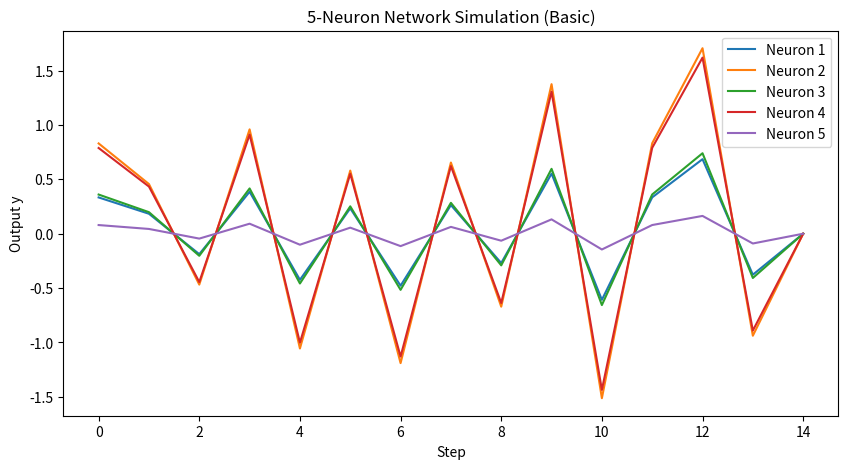

Recreate this plot in Python.
import numpy as np
import matplotlib.pyplot as plt

# Initialize network
num_neurons = 5  # number of neurons
eta = 0.1        # learning rate
weights = np.random.rand(num_neurons)  # random initial weights

# Multiple stimuli (simulation data)
stimuli = [
    np.array([1, 0.5, -0.5, 1, -1]),
    np.array([0.5, -1, 0.5, -0.5, 1]),
    np.array([-1, 0.5, 1, -0.5, 0])
]

# Store outputs for plotting
outputs = {i: [] for i in range(num_neurons)}

# Hebbian Learning
for x in stimuli:
    for step, xi in enumerate(x):
        for n in range(num_neurons):
            y = xi * weights[n]
            outputs[n].append(y)
            delta_w = eta * xi * y
            weights[n] += delta_w

# Plot results
plt.figure(figsize=(10,5))
for n in range(num_neurons):
    plt.plot(outputs[n], label=f'Neuron {n+1}')
plt.title('5-Neuron Network Simulation (Basic)')
plt.xlabel('Step')
plt.ylabel('Output y')
plt.legend()
plt.show()
